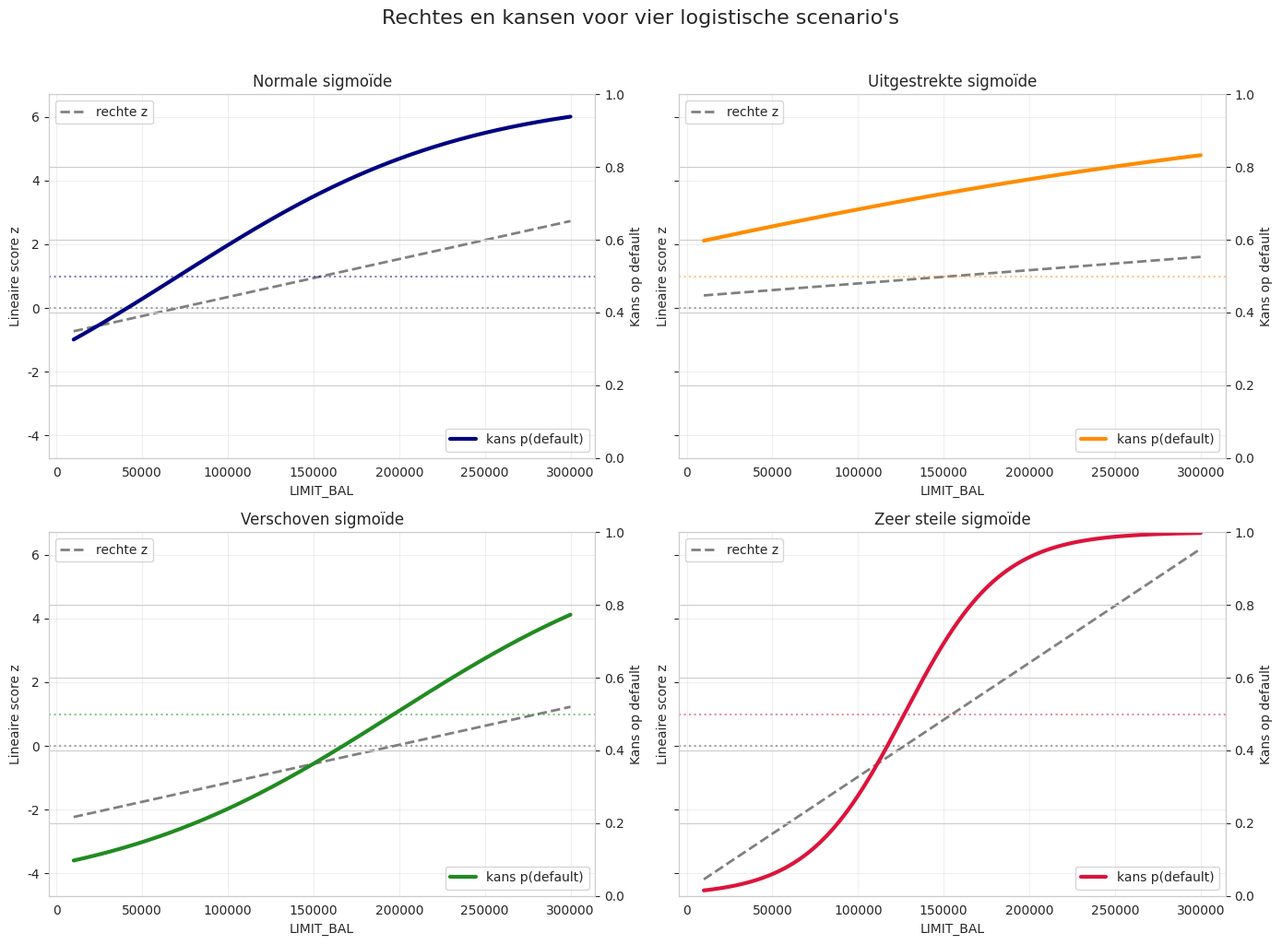

Write the Python code that produced this figure.
import numpy as np
import matplotlib.pyplot as plt
import seaborn as sns

sns.set_style("whitegrid")

def sigmoid(z):
    return 1 / (1 + np.exp(-z))

# x-as: LIMIT_BAL (gebruik geschaalde waarden voor een mooiere grafiek)
limit_values = np.linspace(10000, 300000, 400)
x = (limit_values - limit_values.mean()) / limit_values.std()

# PAY_0 als klantkenmerk: 0 = geen achterstand, 1 = lichte achterstand, 2 = grotere achterstand
pay0 = 1

# Gewicht van PAY_0 in de lineaire score
pay_weight = 1.0

# Vier scenario's: rechte z = a*x + b + pay_weight*PAY_0
scenarios = {
    "Normale sigmoïde": {"a": 1.0, "b": 0.0, "color": "navy"},
    "Uitgestrekte sigmoïde": {"a": 0.35, "b": 0.0, "color": "darkorange"},
    "Verschoven sigmoïde": {"a": 1.0, "b": -1.5, "color": "forestgreen"},
    "Zeer steile sigmoïde": {"a": 3.0, "b": 0.0, "color": "crimson"},
}

fig, axes = plt.subplots(2, 2, figsize=(14, 10), sharex=True, sharey=True)
axes = axes.flatten()

for ax, (name, s) in zip(axes, scenarios.items()):
    a = s["a"]
    b = s["b"]
    color = s["color"]

    z = a * x + pay_weight * pay0 + b
    p = sigmoid(z)

    ax.plot(limit_values, z, linestyle="--", color="gray", linewidth=2, label="rechte z")
    ax.axhline(0, color="gray", linestyle=":", alpha=0.7)
    ax.set_title(name)
    ax.set_xlabel("LIMIT_BAL")
    ax.set_ylabel("Lineaire score z")
    ax.grid(True, alpha=0.3)

    ax2 = ax.twinx()
    ax2.plot(limit_values, p, color=color, linewidth=3, label="kans p(default)")
    ax2.axhline(0.5, color=color, linestyle=":", alpha=0.5)
    ax2.set_ylabel("Kans op default")
    ax2.set_ylim(0, 1)

    ax.legend(loc="upper left")
    ax2.legend(loc="lower right")

plt.suptitle("Rechtes en kansen voor vier logistische scenario's", fontsize=16, y=1.02)
for ax in axes[:2]:
    ax.tick_params(axis='x', labelbottom=True)
plt.tight_layout()
plt.show()
